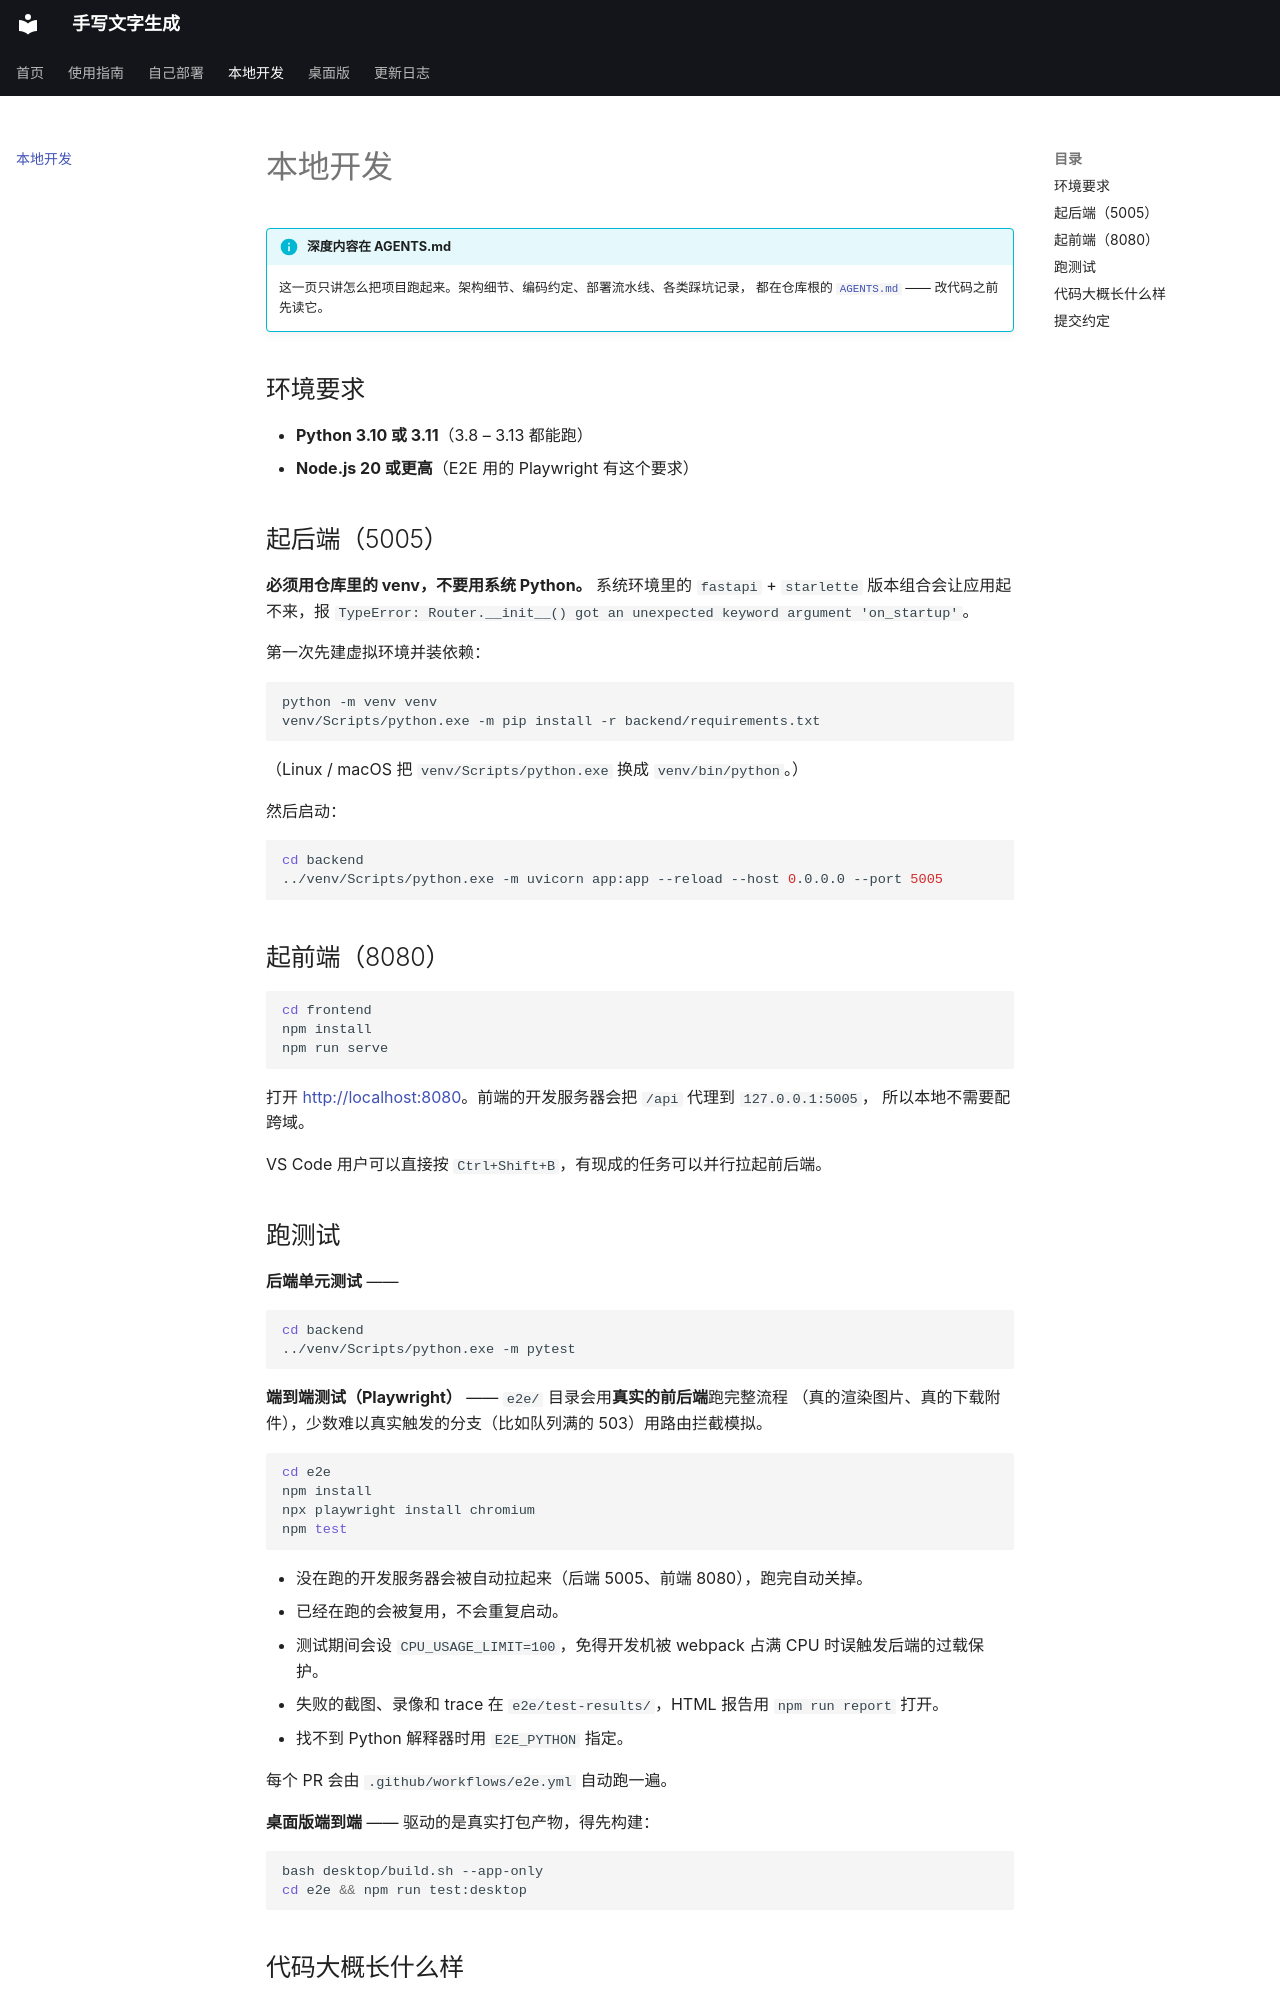

repository: 14790897/handwriting-web · page: development/index.html · generator: mkdocs

# 本地开发

!!! info "深度内容在 AGENTS.md"
    这一页只讲怎么把项目跑起来。架构细节、编码约定、部署流水线、各类踩坑记录，
    都在仓库根的 [`AGENTS.md`](https://github.com/14790897/handwriting-web/blob/main/AGENTS.md) ——
    改代码之前先读它。

## 环境要求

- **Python 3.10 或 3.11**（3.8 – 3.13 都能跑）
- **Node.js 20 或更高**（E2E 用的 Playwright 有这个要求）

## 起后端（5005）

**必须用仓库里的 venv，不要用系统 Python。** 系统环境里的 `fastapi` + `starlette`
版本组合会让应用起不来，报 `TypeError: Router.__init__() got an unexpected keyword argument 'on_startup'`。

第一次先建虚拟环境并装依赖：

```shell
python -m venv venv
venv/Scripts/python.exe -m pip install -r backend/requirements.txt
```

（Linux / macOS 把 `venv/Scripts/python.exe` 换成 `venv/bin/python`。）

然后启动：

```shell
cd backend
../venv/Scripts/python.exe -m uvicorn app:app --reload --host 0.0.0.0 --port 5005
```

## 起前端（8080）

```shell
cd frontend
npm install
npm run serve
```

打开 <http://localhost:8080>。前端的开发服务器会把 `/api` 代理到 `127.0.0.1:5005`，
所以本地不需要配跨域。

VS Code 用户可以直接按 `Ctrl+Shift+B`，有现成的任务可以并行拉起前后端。

## 跑测试

**后端单元测试** ——

```shell
cd backend
../venv/Scripts/python.exe -m pytest
```

**端到端测试（Playwright）** —— `e2e/` 目录会用**真实的前后端**跑完整流程
（真的渲染图片、真的下载附件），少数难以真实触发的分支（比如队列满的 503）用路由拦截模拟。

```shell
cd e2e
npm install
npx playwright install chromium
npm test
```

- 没在跑的开发服务器会被自动拉起来（后端 5005、前端 8080），跑完自动关掉。
- 已经在跑的会被复用，不会重复启动。
- 测试期间会设 `CPU_USAGE_LIMIT=100`，免得开发机被 webpack 占满 CPU 时误触发后端的过载保护。
- 失败的截图、录像和 trace 在 `e2e/test-results/`，HTML 报告用 `npm run report` 打开。
- 找不到 Python 解释器时用 `E2E_PYTHON` 指定。

每个 PR 会由 `.github/workflows/e2e.yml` 自动跑一遍。

**桌面版端到端** —— 驱动的是真实打包产物，得先构建：

```shell
bash desktop/build.sh --app-only
cd e2e && npm run test:desktop
```
